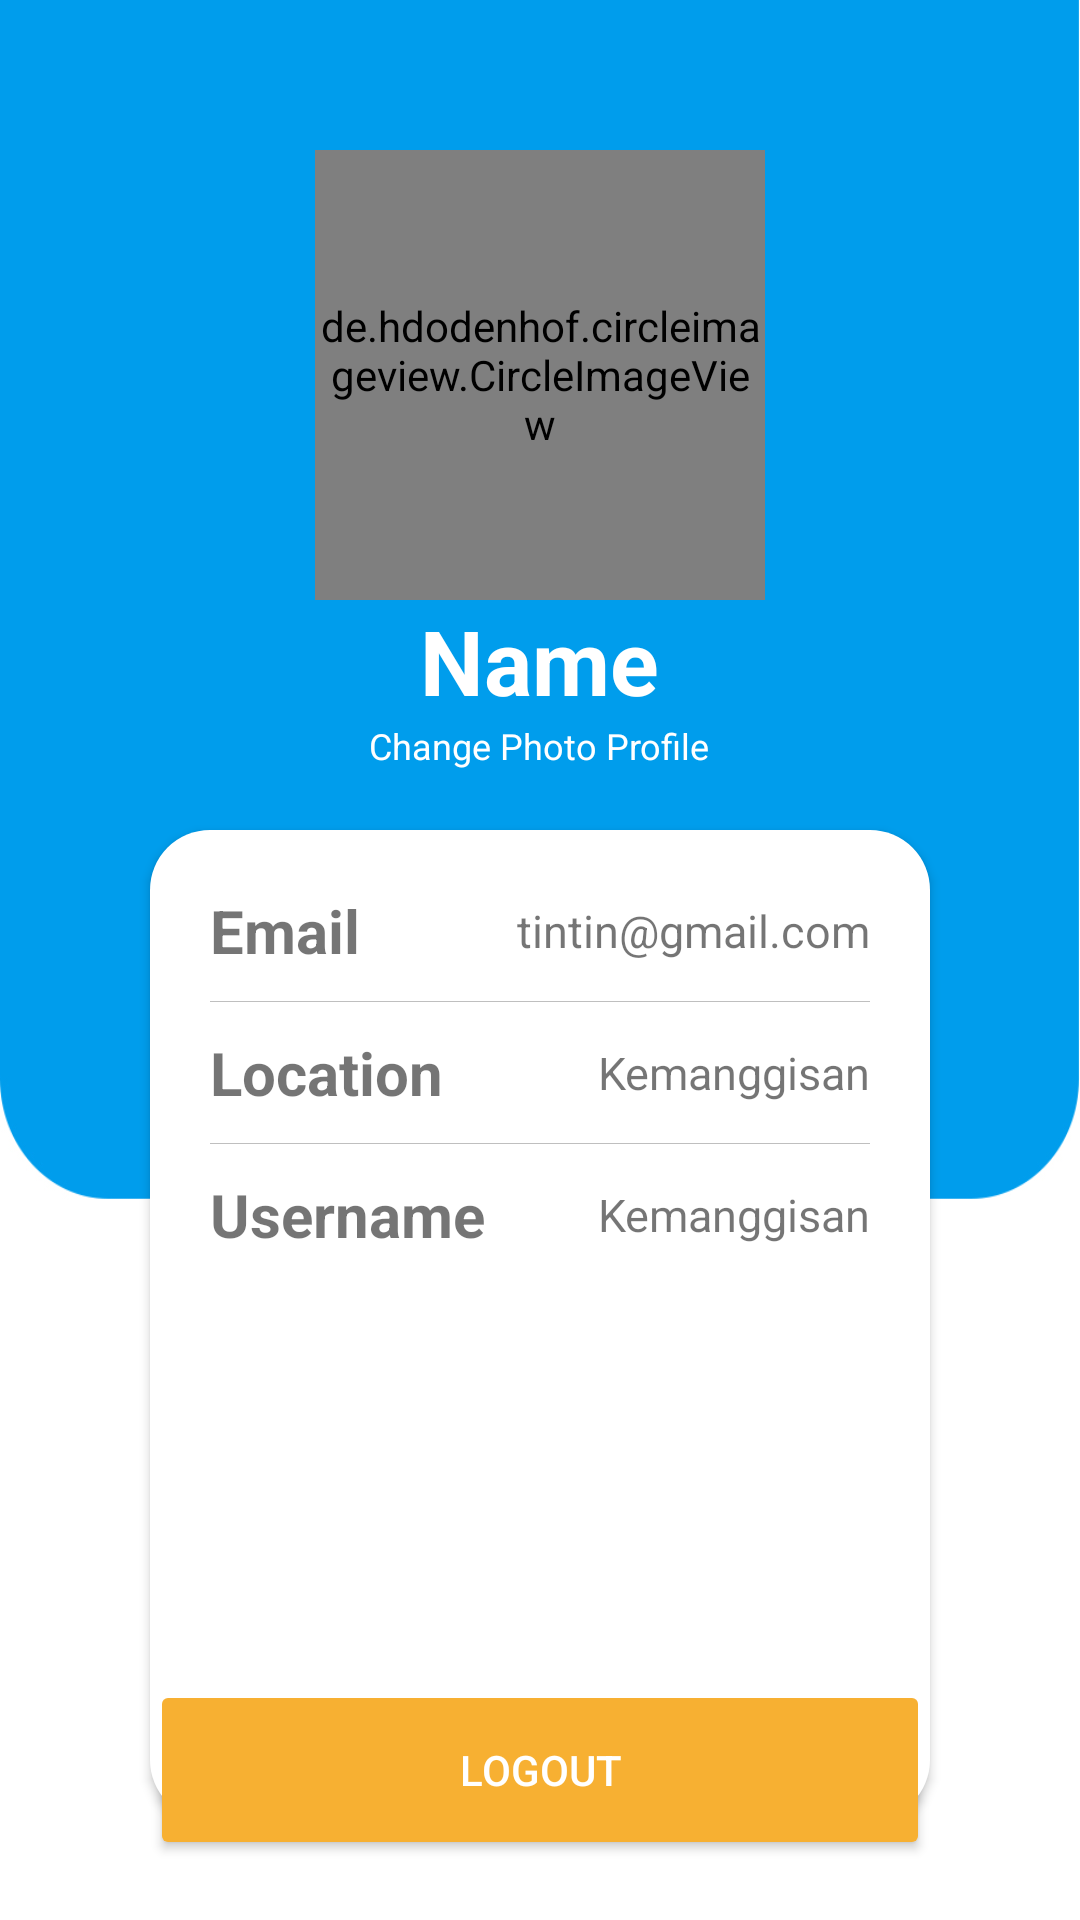

Write the Android layout XML for this screen, with the resource values it uses.
<!-- AndroidManifest.xml: application theme Theme.BeeStack -->
<!-- res/layout/activity_profile.xml -->
<?xml version="1.0" encoding="utf-8"?>
<androidx.constraintlayout.widget.ConstraintLayout xmlns:android="http://schemas.android.com/apk/res/android"
    xmlns:app="http://schemas.android.com/apk/res-auto"
    xmlns:tools="http://schemas.android.com/tools"
    android:layout_width="match_parent"
    android:layout_height="match_parent"
    tools:context=".activities.ProfileActivity"
    android:orientation="vertical"
    >



    <androidx.constraintlayout.widget.ConstraintLayout
        app:layout_constraintTop_toTopOf="parent"
        app:layout_constraintLeft_toLeftOf="parent"
        app:layout_constraintRight_toRightOf="parent"
        android:layout_width="match_parent"
        android:layout_height="400dp"
        android:background="@drawable/blue_background"
        />

    <LinearLayout
        android:id="@+id/headerLayout"
        app:layout_constraintLeft_toLeftOf="parent"
        app:layout_constraintRight_toRightOf="parent"
        app:layout_constraintTop_toTopOf="parent"
        android:layout_width="wrap_content"
        android:layout_height="wrap_content"
        android:orientation="vertical"
        android:layout_marginTop="50dp"
        >
        <de.hdodenhof.circleimageview.CircleImageView
            android:layout_gravity="center"
            android:layout_width="150dp"
            android:layout_height="150dp"
            android:src="@drawable/ic_baseline_person_24"
            android:id="@+id/image"
            />
        <TextView
            android:layout_marginTop="0dp"
            android:layout_gravity="center"
            android:id="@+id/name"
            android:layout_width="wrap_content"
            android:layout_height="wrap_content"
            android:text="@string/name"

            android:textSize="30sp"
            android:textColor="@color/white"
            android:textStyle="bold"
            />
        <TextView
            android:textSize="12sp"
            android:layout_gravity="center"
            android:id="@+id/changePhotoProfile"
            android:layout_width="wrap_content"
            android:layout_height="wrap_content"
            android:textColor="@color/white"
            android:text="@string/change_photo_profile"
            />
    </LinearLayout>

    <androidx.constraintlayout.widget.ConstraintLayout
        android:layout_width="match_parent"
        android:layout_height="330dp"
        android:layout_marginTop="20dp"
        app:layout_constraintTop_toBottomOf="@+id/headerLayout"
        android:layout_marginRight="50dp"
        android:layout_marginLeft="50dp"
        android:elevation="2dp"
        android:background="@drawable/white_background"
        android:padding="20dp"
        >

        <LinearLayout
            app:layout_constraintTop_toTopOf="parent"
            android:layout_width="match_parent"
            android:layout_height="wrap_content"
            android:orientation="vertical">
            <LinearLayout
                android:layout_width="match_parent"
                android:layout_height="wrap_content"
                app:layout_constraintTop_toTopOf="parent"
                app:layout_constraintLeft_toLeftOf="parent"
                app:layout_constraintRight_toRightOf="parent"
                android:orientation="horizontal">
                    <TextView
                        android:layout_width="wrap_content"
                        android:layout_height="wrap_content"
                        android:gravity="center"
                        android:text="@string/email"
                        android:textStyle="bold"
                        android:textSize="20sp"

                        />
                <TextView
                    android:id="@+id/email"
                    android:layout_marginLeft="20dp"
                    android:layout_width="match_parent"
                    android:textAlignment="viewEnd"
                    android:layout_height="match_parent"
                    android:gravity="center"
                    android:text="tintin@gmail.com"
                    android:textStyle="normal"
                    android:textSize="15sp"
                    />

            </LinearLayout>
            <View
                android:layout_width="match_parent"
                android:layout_height="0.1dp"
                android:background="@color/gray_400"
                android:layout_marginTop="10dp"
                android:layout_marginBottom="10dp"
                />
            <LinearLayout
                android:layout_width="match_parent"
                android:layout_height="wrap_content"
                app:layout_constraintTop_toTopOf="parent"
                app:layout_constraintLeft_toLeftOf="parent"
                app:layout_constraintRight_toRightOf="parent"
                android:orientation="horizontal">
                <TextView
                    android:layout_width="wrap_content"
                    android:layout_height="wrap_content"
                    android:gravity="center"
                    android:text="@string/location"
                    android:textStyle="bold"
                    android:textSize="20sp"

                    />
                <TextView
                    android:id="@+id/location"
                    android:layout_marginLeft="20dp"
                    android:layout_width="match_parent"
                    android:textAlignment="viewEnd"
                    android:layout_height="match_parent"
                    android:gravity="center"
                    android:text="Kemanggisan"
                    android:textStyle="normal"
                    android:textSize="15sp"
                    tools:ignore="RtlCompat" />
            </LinearLayout>
            <View
                android:layout_width="match_parent"
                android:layout_height="0.1dp"
                android:background="@color/gray_400"
                android:layout_marginTop="10dp"
                android:layout_marginBottom="10dp"
                />
            <LinearLayout
                android:layout_width="match_parent"
                android:layout_height="wrap_content"
                app:layout_constraintTop_toTopOf="parent"
                app:layout_constraintLeft_toLeftOf="parent"
                app:layout_constraintRight_toRightOf="parent"
                android:orientation="horizontal">
                <TextView
                    android:layout_width="wrap_content"
                    android:layout_height="wrap_content"
                    android:gravity="center"
                    android:text="@string/username"
                    android:textStyle="bold"
                    android:textSize="20sp"

                    />
                <TextView
                    android:id="@+id/tagName"
                    android:layout_marginLeft="20dp"
                    android:layout_width="match_parent"
                    android:textAlignment="viewEnd"
                    android:layout_height="match_parent"
                    android:gravity="center"
                    android:text="Kemanggisan"
                    android:textStyle="normal"
                    android:textSize="15sp"
                    tools:ignore="RtlCompat" />
            </LinearLayout>


        </LinearLayout>
        <TextView
            app:layout_constraintBottom_toBottomOf="parent"
            android:textAlignment="viewEnd"
            android:id="@+id/changePasswordBtn"
            android:layout_marginTop="15dp"
            android:layout_width="match_parent"
            android:layout_height="wrap_content"
            android:text="@string/change_password"
            />

    </androidx.constraintlayout.widget.ConstraintLayout>

    <Button
        android:backgroundTint="@color/orange_200"
        android:textColor="@color/white"
        android:id="@+id/logoutBtn"
        app:layout_constraintBottom_toBottomOf="parent"
        android:layout_width="match_parent"
        android:layout_height="60dp"
        android:text="@string/logout"
        android:layout_marginLeft="50dp"
        android:layout_marginRight="50dp"
        android:layout_marginBottom="20dp"
        android:elevation="3dp"
        />


</androidx.constraintlayout.widget.ConstraintLayout>
<!-- resources referenced by this layout -->
<resources>
  <color name="gray_400">#bfbfbf</color>
  <color name="orange_200">#f7b032</color>
  <color name="white">#FFFFFFFF</color>
  <!-- drawable blue_background: jpg bitmap (drawable, 33797 bytes) -->
  <!-- drawable white_background (drawable) -->
  <?xml version="1.0" encoding="utf-8"?>
  <selector xmlns:android="http://schemas.android.com/apk/res/android">
      <item>
          <shape android:shape="rectangle">
              <solid android:color="@color/white"></solid>
              <corners android:radius="20dp"></corners>
          </shape>
      </item>
  </selector>
  <string name="change_password">Change Password</string>
  <string name="change_photo_profile">Change Photo Profile</string>
  <string name="email">Email</string>
  <string name="location">Location</string>
  <string name="logout">Logout</string>
  <string name="name">Name</string>
  <string name="username">Username</string>
  <style name="Theme.BeeStack" parent="Theme.MaterialComponents.DayNight.DarkActionBar">
          
          <item name="colorPrimary">@color/blue_200</item>
          <item name="colorPrimaryVariant">@color/blue_500</item>
          <item name="colorOnPrimary">@color/white</item>
          
          <item name="colorSecondary">@color/orange_200</item>
          <item name="colorSecondaryVariant">@color/orange_500</item>
          <item name="colorOnSecondary">@color/black</item>
          
          <item name="android:statusBarColor" tools:targetApi="l">?attr/colorPrimaryVariant</item>
          
      </style>
  <color name="blue_200">#028ed5</color>
  <color name="blue_500">#009ff0</color>
  <color name="orange_500">#dd9d2a</color>
  <color name="black">#FF000000</color>
</resources>
